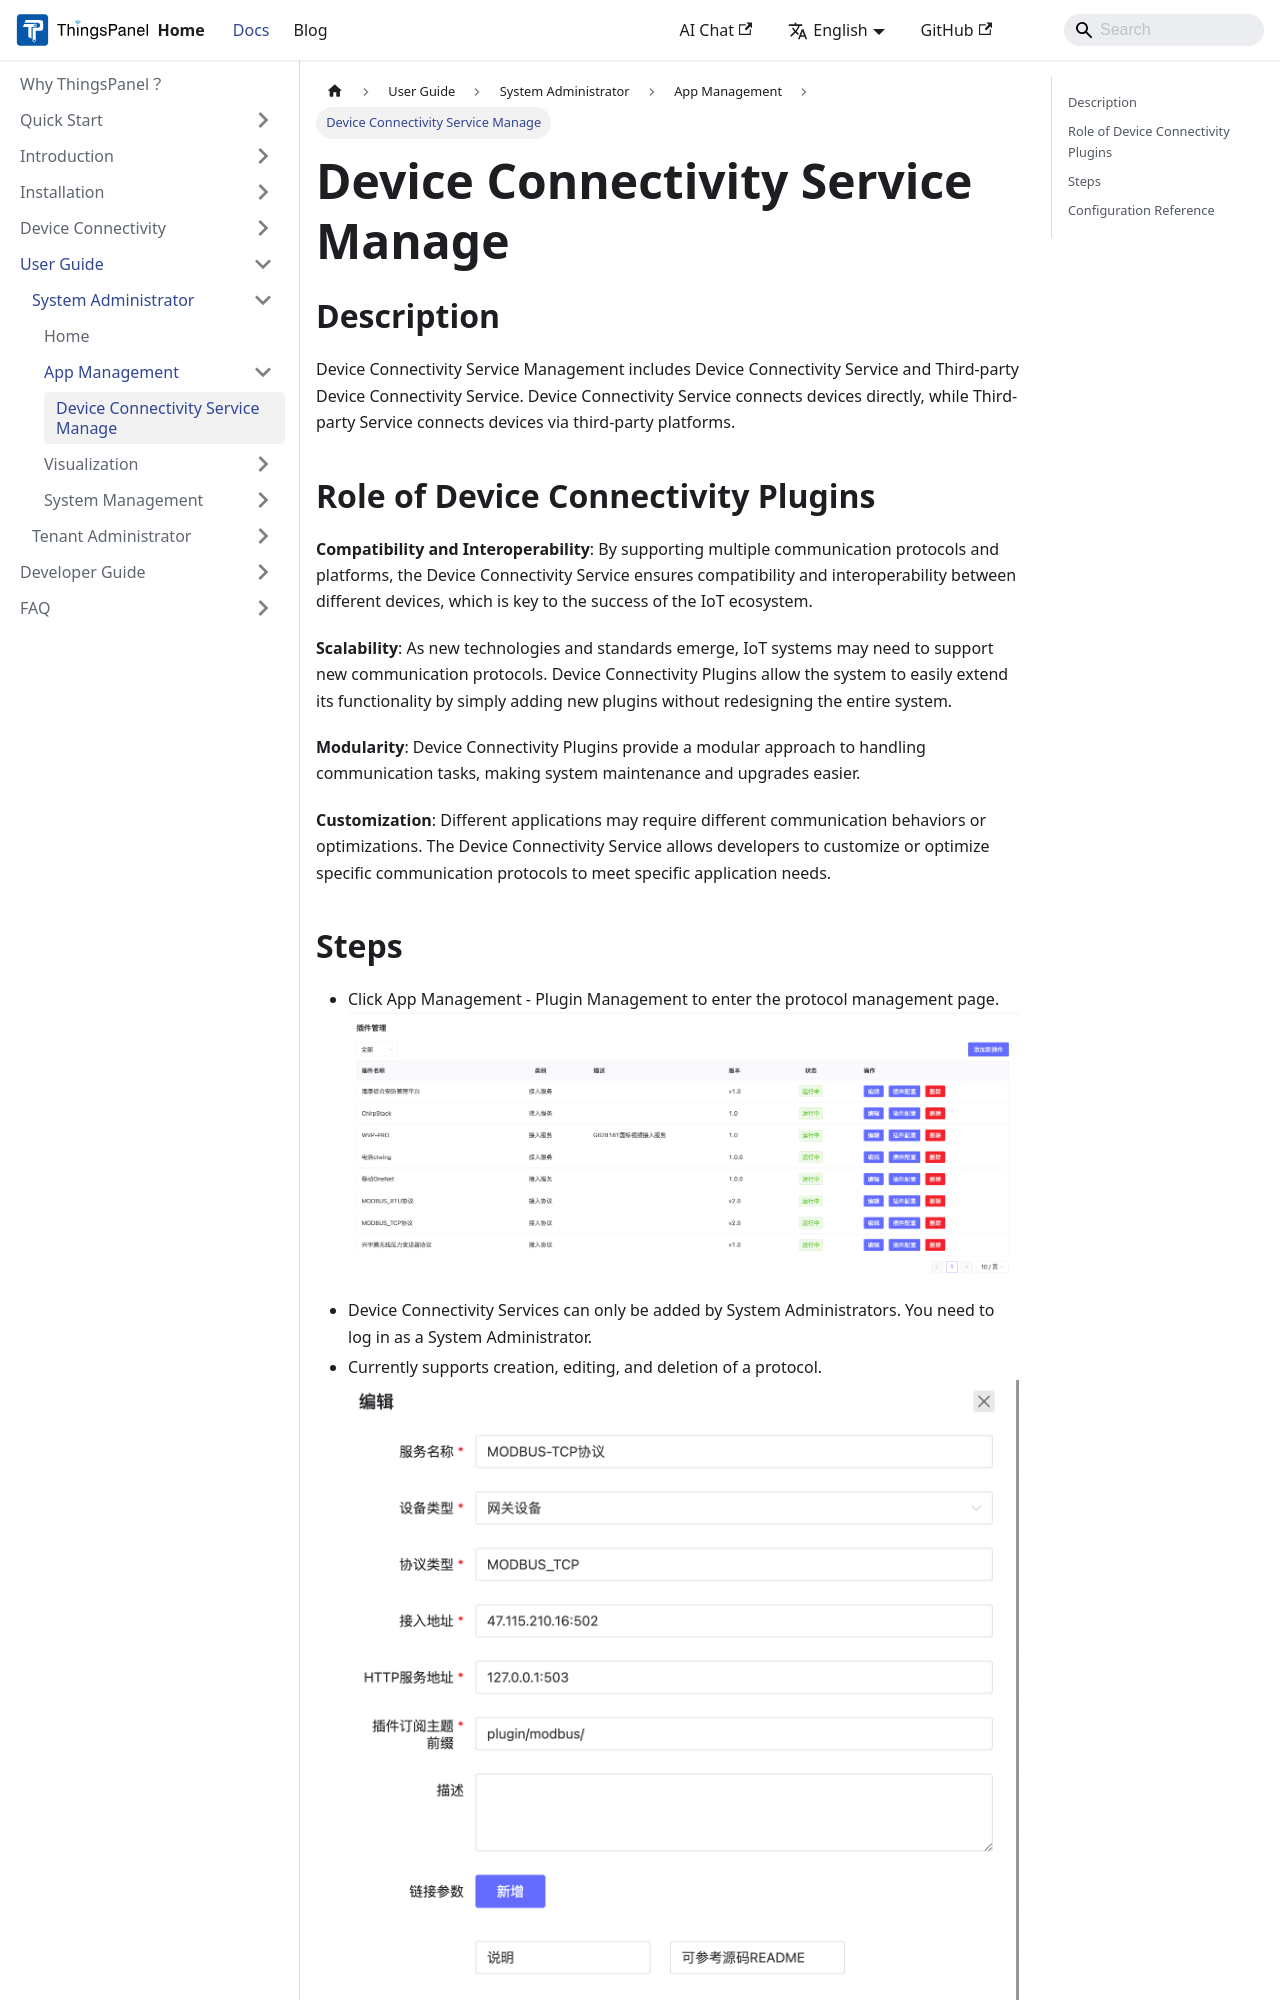

repository: ThingsPanel/thingspanel.github.io · page: docs/user-guide/system-admin-operation-manual/plugin-managment/plugin-management.html · generator: docusaurus

---
sidebar_position: 1
---

# Device Connectivity Service Manage

## Description
Device Connectivity Service Management includes Device Connectivity Service and Third-party Device Connectivity Service. Device Connectivity Service connects devices directly, while Third-party Service connects devices via third-party platforms.

## Role of Device Connectivity Plugins

**Compatibility and Interoperability**: By supporting multiple communication protocols and platforms, the Device Connectivity Service ensures compatibility and interoperability between different devices, which is key to the success of the IoT ecosystem.

**Scalability**: As new technologies and standards emerge, IoT systems may need to support new communication protocols. Device Connectivity Plugins allow the system to easily extend its functionality by simply adding new plugins without redesigning the entire system.

**Modularity**: Device Connectivity Plugins provide a modular approach to handling communication tasks, making system maintenance and upgrades easier.

**Customization**: Different applications may require different communication behaviors or optimizations. The Device Connectivity Service allows developers to customize or optimize specific communication protocols to meet specific application needs.
